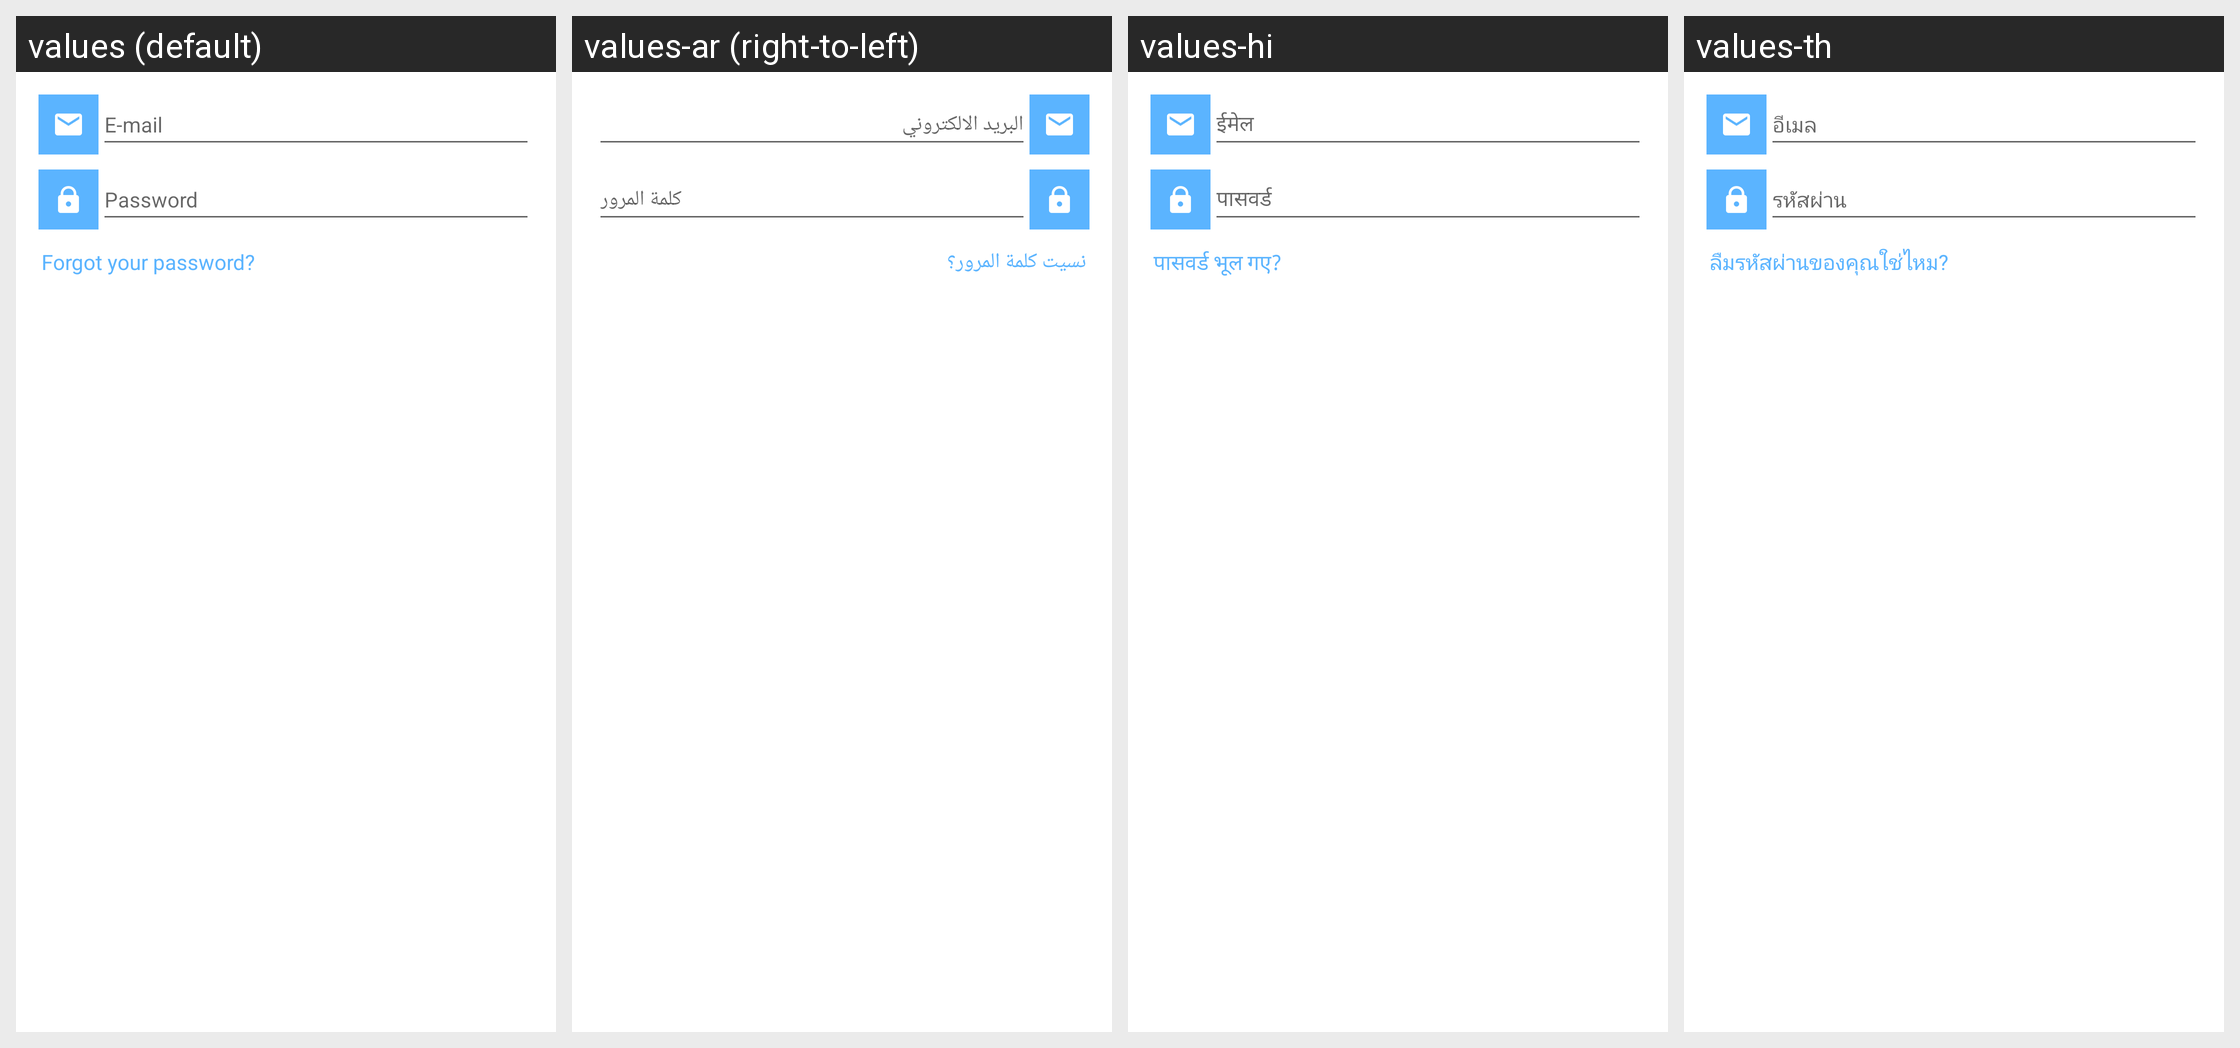

The Android screen above is rendered under several locales of the same app. Produce the string resources it draws, with the default and per-locale values.
Android screen res/layout/sign_in_dialog.xml rendered under 4 locales, left to right: values (default), values-ar (right-to-left), values-hi, values-th. Device: Nexus 5 (rendered at 1080×1920; each locale shown at half size, 540×960, under a caption strip naming it); theme Theme.MaterialComponents.DayNight.NoActionBar.
Other locales in the repository, not shown: values-bg-rBG, values-bs-rBA, values-ca, values-cs, values-da, values-de, values-el, values-es, values-fa, values-fi, values-fr, values-gl-rES, values-he, values-hr, values-hu, values-id, values-in, values-it, values-ja, values-ko, values-lt-rLT, values-lv-rLV, values-nb, values-nl, values-no, values-pl, values-pt, values-pt-rBR, values-ro, values-ru, values-sk, values-sl-rSI, values-sv, values-tr, values-uk, values-vi, values-zh-rCN, values-zh-rTW.
Strings drawn on this screen, with the default value and each locale's value (text and hints the layout hard-codes, and strings that could not be matched under every locale, appear in the picture but are not listed):

email
  values: E-mail
  values-ar: البريد الالكتروني
  values-hi: ईमेल
  values-th: อีเมล

password
  values: Password
  values-ar: كلمة المرور
  values-hi: पासवर्ड
  values-th: รหัสผ่าน

forgot_password
  values: Forgot your password?
  values-ar: نسيت كلمة المرور؟
  values-hi: पासवर्ड भूल गए?
  values-th: ลืมรหัสผ่านของคุณใช่ไหม?
